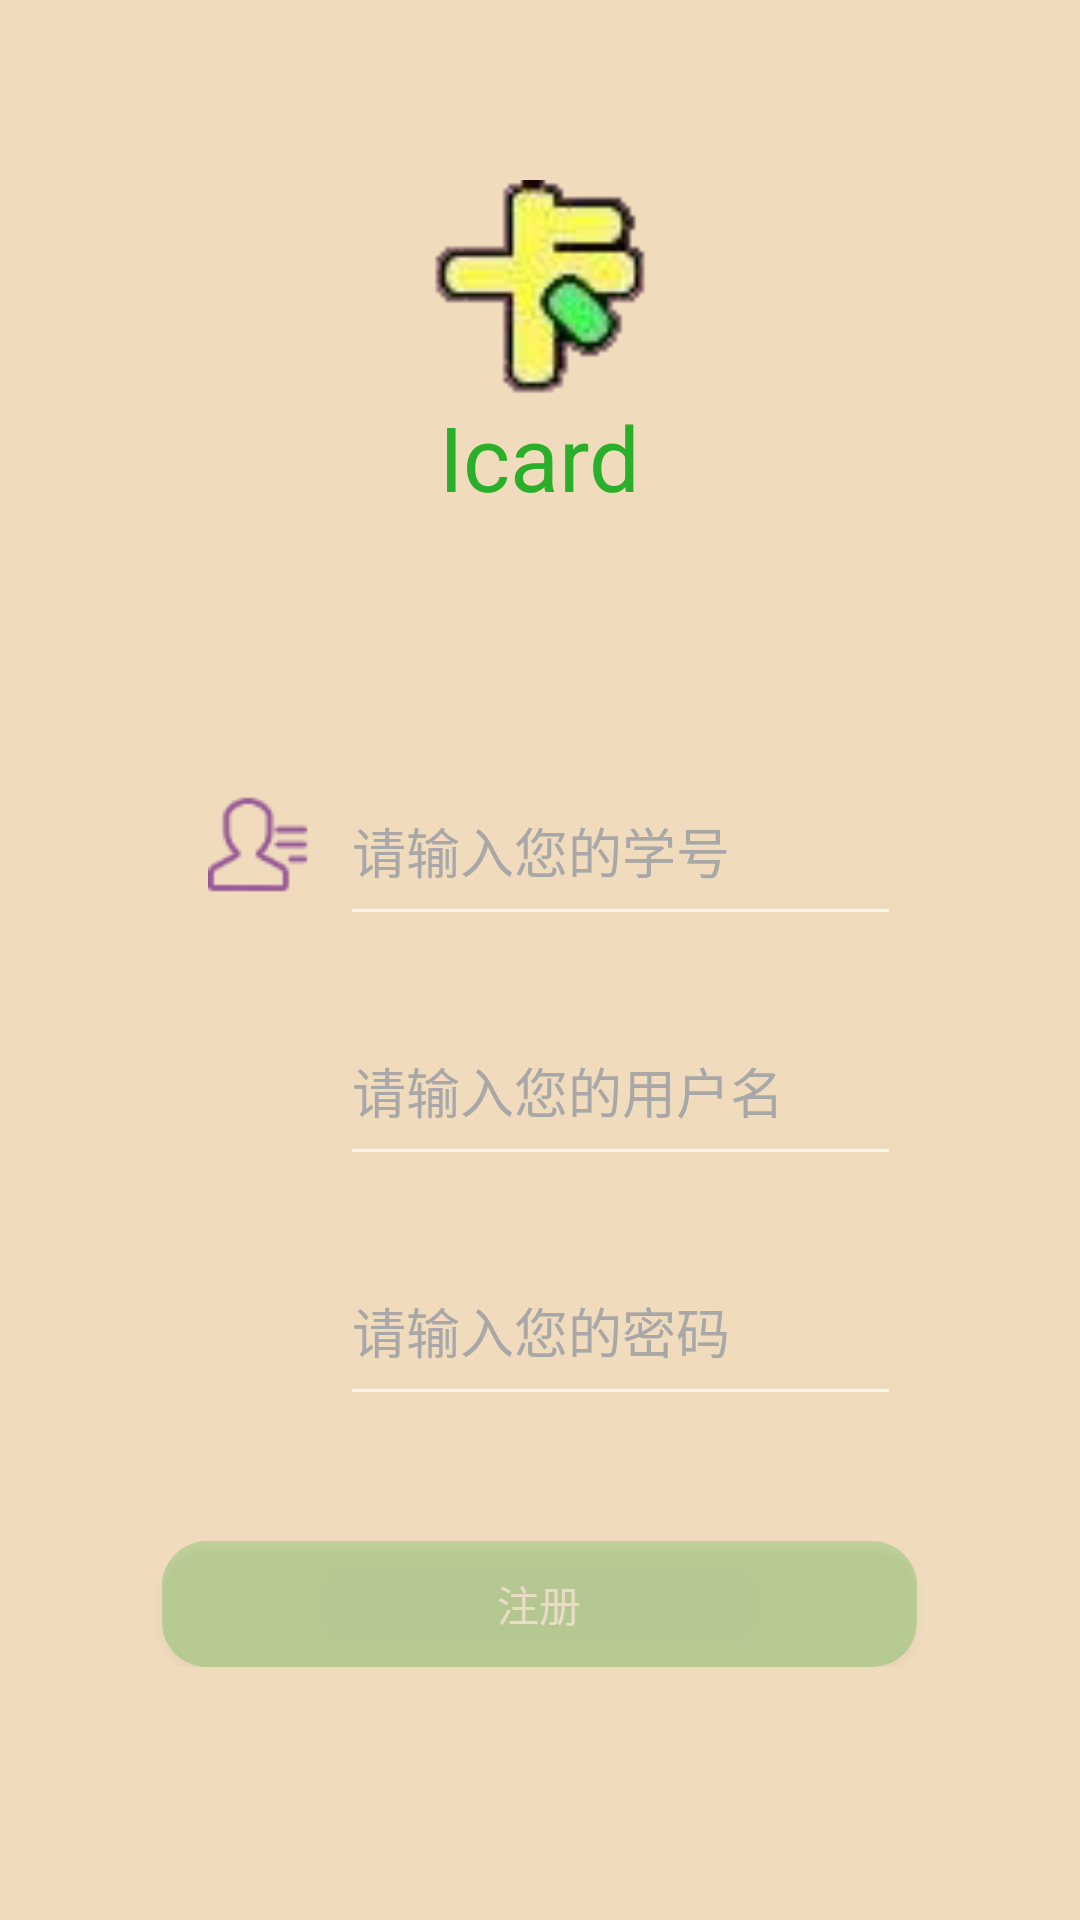

Produce the Android XML layout that renders to this screen, including the resource entries it uses.
<!-- AndroidManifest.xml: application theme AppTheme.Base -->
<!-- res/layout/register.xml -->
<?xml version="1.0" encoding="utf-8"?>
<LinearLayout xmlns:android="http://schemas.android.com/apk/res/android"
              xmlns:tools="http://schemas.android.com/tools"
              android:layout_width="match_parent"
              android:layout_height="match_parent"
              android:orientation="vertical"
              android:weightSum="1"
              android:background="@color/colorBackgroud">

    <View
        android:layout_width="match_parent"
        android:layout_height="0dp"
        android:layout_weight="0.05"></View>

    <LinearLayout
        android:layout_height="0dp"
        android:layout_width="match_parent"
        android:layout_weight="0.3"
        android:weightSum="1"
        android:gravity="center_horizontal"
        android:orientation="vertical">

        <ImageView
            android:layout_width="72dp"
            android:layout_height="72dp"
            android:id="@+id/imageView"
            android:src="@mipmap/icard_icon"
            android:layout_marginTop="30dp"/>

        <TextView
            android:layout_width="wrap_content"
            android:layout_height="wrap_content"
            android:text="Icard"
            android:id="@+id/textView9"
            android:layout_gravity="center_horizontal"
            android:textColor="@color/Q_Green"
            android:textSize="30dp"/>
    </LinearLayout>

    <View
        android:layout_width="match_parent"
        android:layout_height="0dp"
        android:layout_weight="0.07"></View>

    <LinearLayout
        android:layout_width="match_parent"
        android:layout_height="0dp"
        android:layout_weight="0.10"
        android:orientation="horizontal"
        android:weightSum="1"
        android:gravity="center_vertical|center_horizontal">

        <ImageView
            android:layout_width="0dp"
            android:layout_height="match_parent"
            android:src="@mipmap/icon_position_publisher"
            android:layout_weight="0.15"
            android:scaleType="center"
            android:adjustViewBounds="true"/>

        <EditText
            android:id="@+id/xuehao"
            android:layout_width="0dp"
            android:layout_height="match_parent"
            android:layout_weight="0.52"
            android:hint="请输入您的学号"
            android:textColor="@color/colorBlack"
            android:textColorHint="@color/Q_huise"
            android:maxLength="10"/>

    </LinearLayout>

    <LinearLayout
        android:layout_width="match_parent"
        android:layout_height="0dp"
        android:layout_weight="0.10"
        android:orientation="horizontal"
        android:weightSum="1"
        android:gravity="center_vertical|center_horizontal"
        android:layout_marginTop="20dp">

        <ImageView
            android:layout_width="0dp"
            android:layout_height="match_parent"
            android:src="@mipmap/icon_email_nor"
            android:layout_weight="0.15"
            android:scaleType="center"
            android:adjustViewBounds="true"/>

        <EditText
            android:id="@+id/yonghuming"
            android:layout_width="0dp"
            android:layout_height="match_parent"
            android:layout_weight="0.52"
            android:hint="请输入您的用户名"
            android:textColor="@color/colorBlack"
            android:textColorHint="@color/Q_huise"
            android:maxLength="10"/>

    </LinearLayout>

    <LinearLayout
        android:layout_width="match_parent"
        android:layout_height="0dp"
        android:layout_weight="0.10"
        android:orientation="horizontal"
        android:weightSum="1"
        android:gravity="center_vertical|center_horizontal"
        android:layout_marginTop="20dp">

        <ImageView
            android:layout_width="0dp"
            android:layout_height="match_parent"
            android:src="@mipmap/icon_password_nor"
            android:layout_weight="0.15"
            android:scaleType="center"
            android:adjustViewBounds="true"/>

        <EditText
            android:id="@+id/mima"
            android:layout_width="0dp"
            android:layout_height="match_parent"
            android:layout_weight="0.52"
            android:hint="请输入您的密码"
            android:textColor="@color/colorBlack"
            android:textColorHint="@color/Q_huise"
            android:maxLength="10"
            android:inputType="textPassword"/>

    </LinearLayout>



    <View
        android:layout_width="match_parent"
        android:layout_height="0dp"
        android:layout_weight="0.07"></View>

    <LinearLayout
        android:orientation="horizontal"
        android:layout_height="0dp"
        android:layout_width="match_parent"
        android:layout_weight="0.07">
        <View
            android:layout_width="0dp"
            android:layout_height="wrap_content"
            android:layout_weight="0.15"
            ></View>
        <Button
            android:id="@+id/register"
            android:layout_width="0dp"
            android:layout_height="match_parent"
            android:layout_weight="0.7"
            android:text="注册"
            android:background="@drawable/rectangle"
            android:alpha="0.25"/>
        <View
            android:layout_width="0dp"
            android:layout_height="wrap_content"
            android:layout_weight="0.15"
            ></View>
    </LinearLayout>
</LinearLayout>
<!-- resources referenced by this layout -->
<resources>
  <color name="Q_Green">#2baf2b</color>
  <color name="Q_huise">#a8a8a8</color>
  <color name="colorBackgroud">#f0dcbd</color>
  <color name="colorBlack">#101010</color>
  <!-- drawable rectangle (drawable) -->
  <?xml version="1.0" encoding="utf-8"?>
  <shape xmlns:android="http://schemas.android.com/apk/res/android"
      android:shape="rectangle">
      <corners android:radius="15dp"></corners>
      <solid android:color="@color/Q_Green"></solid>
  </shape>
  <!-- mipmap icard_icon: png bitmap (mipmap-mdpi, 3906 bytes) -->
  <!-- mipmap icon_position_publisher: png bitmap (mipmap-mdpi, 555 bytes) -->
  <style name="AppTheme.Base" parent="@style/Theme.AppCompat.NoActionBar">
          <item name="toolbarNavigationButtonStyle">@style/mToolbarNavigationButtonStyle</item>
      </style>
  <style name="mToolbarNavigationButtonStyle" parent="Widget.AppCompat.Toolbar.Button.Navigation">
          <item name="android:minWidth">0dp</item>
          <item name="android:gravity">fill</item>
          <item name="android:scaleType">centerInside</item>
      </style>
</resources>
